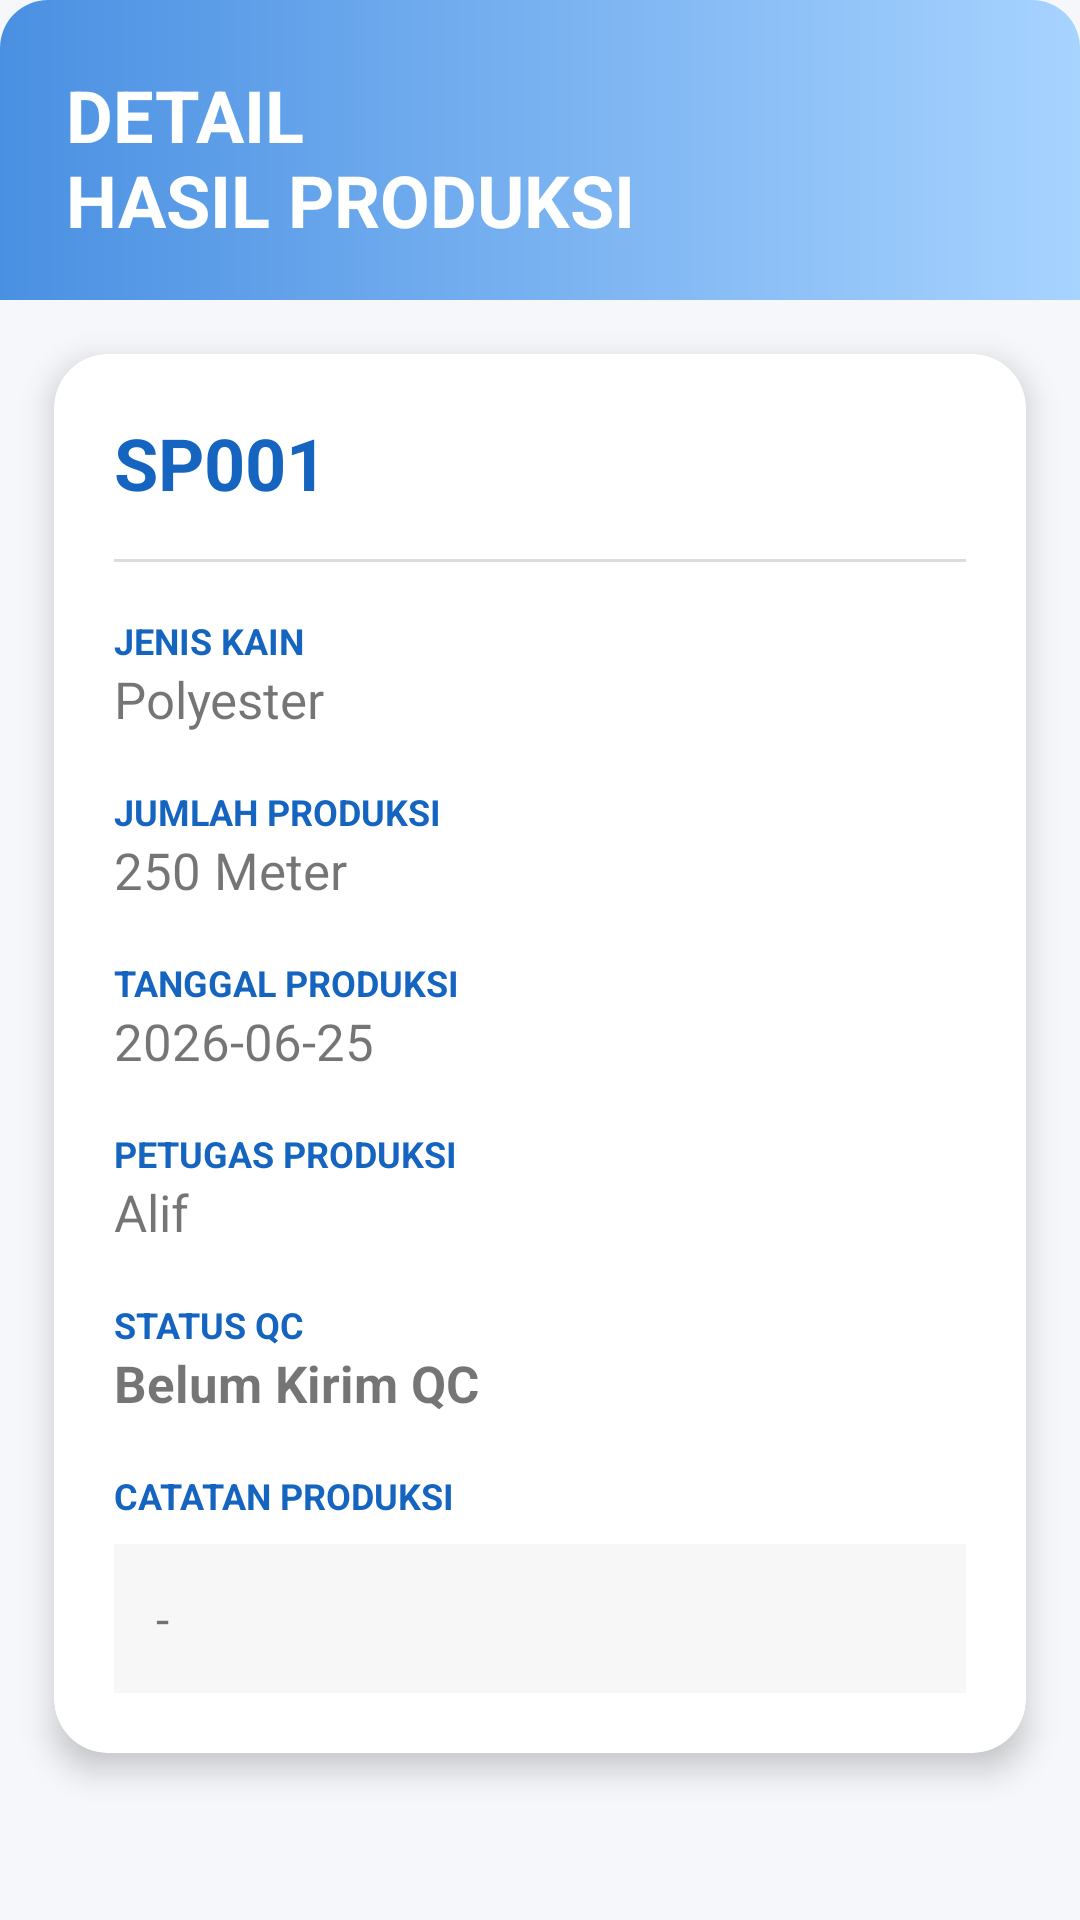

Here is an Android app screen rendered from its layout file. Give the layout XML and the strings, colors and styles it references.
<!-- AndroidManifest.xml: application theme Theme.TIASA -->
<!-- res/layout/activity_detail_produksi.xml -->
<?xml version="1.0" encoding="utf-8"?>
<ScrollView xmlns:android="http://schemas.android.com/apk/res/android"
    android:layout_width="match_parent"
    android:layout_height="match_parent"
    android:fillViewport="true"
    android:background="#F5F7FA">

    <LinearLayout
        android:layout_width="match_parent"
        android:layout_height="wrap_content"
        android:orientation="vertical">

        

        <LinearLayout
            android:layout_width="match_parent"
            android:layout_height="100dp"
            android:background="@drawable/bg_form_header"
            android:gravity="center_vertical"
            android:padding="22dp">

            <TextView
                android:layout_width="wrap_content"
                android:layout_height="wrap_content"
                android:text="DETAIL&#10;HASIL PRODUKSI"
                android:textColor="#FFFFFF"
                android:textStyle="bold"
                android:textSize="24sp"/>

        </LinearLayout>

        

        <androidx.cardview.widget.CardView
            android:layout_width="match_parent"
            android:layout_height="wrap_content"
            android:layout_margin="18dp"
            android:layout_marginBottom="0dp"
            app:cardCornerRadius="18dp"
            app:cardElevation="6dp"
            xmlns:app="http://schemas.android.com/apk/res-auto">

            <LinearLayout
                android:layout_width="match_parent"
                android:layout_height="wrap_content"
                android:orientation="vertical"
                android:padding="20dp">

                <TextView
                    android:id="@+id/tvSpId"
                    android:layout_width="wrap_content"
                    android:layout_height="wrap_content"
                    android:text="SP001"
                    android:textColor="#1565C0"
                    android:textSize="24sp"
                    android:textStyle="bold"/>

                <View
                    android:layout_width="match_parent"
                    android:layout_height="1dp"
                    android:layout_marginTop="16dp"
                    android:layout_marginBottom="18dp"
                    android:background="#DDDDDD"/>

                <TextView
                    android:text="JENIS KAIN"
                    android:textStyle="bold"
                    android:textColor="#1565C0"
                    android:textSize="12sp"
                    android:layout_width="wrap_content"
                    android:layout_height="wrap_content"/>

                <TextView
                    android:id="@+id/tvJenis"
                    android:text="Polyester"
                    android:textSize="17sp"
                    android:layout_marginBottom="18dp"
                    android:layout_width="wrap_content"
                    android:layout_height="wrap_content"/>

                <TextView
                    android:text="JUMLAH PRODUKSI"
                    android:textStyle="bold"
                    android:textColor="#1565C0"
                    android:textSize="12sp"
                    android:layout_width="wrap_content"
                    android:layout_height="wrap_content"/>

                <TextView
                    android:id="@+id/tvJumlah"
                    android:text="250 Meter"
                    android:textSize="17sp"
                    android:layout_marginBottom="18dp"
                    android:layout_width="wrap_content"
                    android:layout_height="wrap_content"/>

                <TextView
                    android:text="TANGGAL PRODUKSI"
                    android:textStyle="bold"
                    android:textColor="#1565C0"
                    android:textSize="12sp"
                    android:layout_width="wrap_content"
                    android:layout_height="wrap_content"/>

                <TextView
                    android:id="@+id/tvTanggal"
                    android:text="2026-06-25"
                    android:textSize="17sp"
                    android:layout_marginBottom="18dp"
                    android:layout_width="wrap_content"
                    android:layout_height="wrap_content"/>

                <TextView
                    android:text="PETUGAS PRODUKSI"
                    android:textStyle="bold"
                    android:textColor="#1565C0"
                    android:textSize="12sp"
                    android:layout_width="wrap_content"
                    android:layout_height="wrap_content"/>

                <TextView
                    android:id="@+id/tvPetugas"
                    android:text="Alif"
                    android:textSize="17sp"
                    android:layout_marginBottom="18dp"
                    android:layout_width="wrap_content"
                    android:layout_height="wrap_content"/>

                <TextView
                    android:text="STATUS QC"
                    android:textStyle="bold"
                    android:textColor="#1565C0"
                    android:textSize="12sp"
                    android:layout_width="wrap_content"
                    android:layout_height="wrap_content"/>

                <TextView
                    android:id="@+id/tvStatusQC"
                    android:text="Belum Kirim QC"
                    android:textSize="17sp"
                    android:textStyle="bold"
                    android:layout_marginBottom="18dp"
                    android:layout_width="wrap_content"
                    android:layout_height="wrap_content"/>

                <TextView
                    android:text="CATATAN PRODUKSI"
                    android:textStyle="bold"
                    android:textColor="#1565C0"
                    android:textSize="12sp"
                    android:layout_width="wrap_content"
                    android:layout_height="wrap_content"/>

                <TextView
                    android:id="@+id/tvCatatan"
                    android:text="-"
                    android:textSize="16sp"
                    android:background="#F7F7F7"
                    android:padding="14dp"
                    android:layout_marginTop="8dp"
                    android:layout_width="match_parent"
                    android:layout_height="wrap_content"/>

            </LinearLayout>

        </androidx.cardview.widget.CardView>

    </LinearLayout>

</ScrollView>
<!-- resources referenced by this layout -->
<resources>
  <!-- drawable bg_form_header (drawable) -->
  <?xml version="1.0" encoding="utf-8"?>
  <shape xmlns:android="http://schemas.android.com/apk/res/android">
  
      <gradient
          android:startColor="#4A90E2"
          android:endColor="#A7D3FF"
          android:angle="0"/>
  
      <corners
          android:topLeftRadius="16dp"
          android:topRightRadius="16dp"/>
  
  </shape>
  <style name="Theme.TIASA" parent="Theme.MaterialComponents.DayNight.NoActionBar">
          <item name="colorPrimary">#4FA3FF</item>
          <item name="colorPrimaryVariant">#3D6FFF</item>
          <item name="colorOnPrimary">#FFFFFF</item>
  
          <item name="colorSecondary">#7BB8FF</item>
          <item name="colorSecondaryVariant">#5C8DFF</item>
          <item name="colorOnSecondary">#FFFFFF</item>
  
          <item name="android:statusBarColor">#4FA3FF</item>
          <item name="android:windowBackground">@android:color/white</item>
      </style>
</resources>
